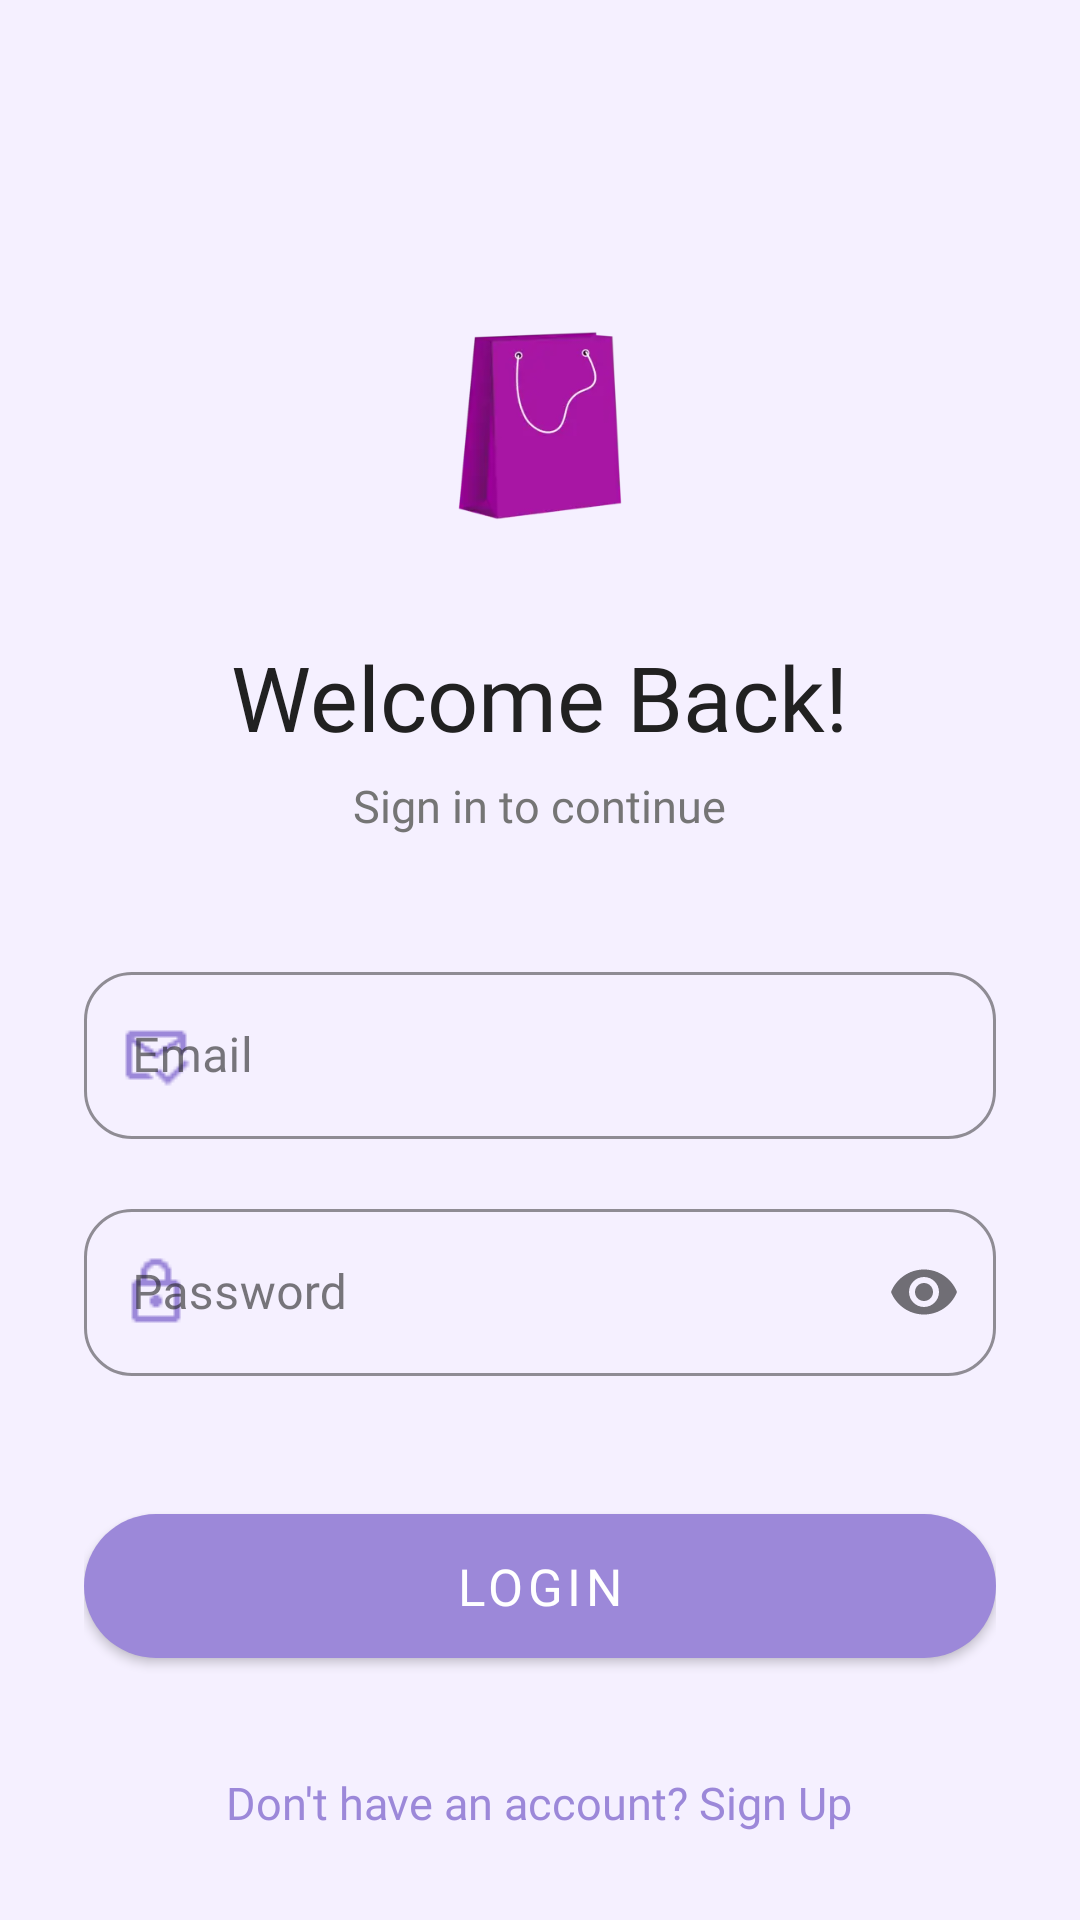

Android layout source for this screen:
<!-- AndroidManifest.xml: application theme Theme.FastMart -->
<!-- res/layout/activity_login.xml -->
<?xml version="1.0" encoding="utf-8"?>
<ScrollView xmlns:android="http://schemas.android.com/apk/res/android"
    xmlns:app="http://schemas.android.com/apk/res-auto"
    android:layout_width="match_parent"
    android:layout_height="match_parent"
    android:background="?android:attr/windowBackground"
    android:fillViewport="true">

    <RelativeLayout
        android:layout_width="match_parent"
        android:layout_height="wrap_content"
        android:padding="28dp">

        <LinearLayout
            android:id="@+id/llHeader"
            android:layout_width="match_parent"
            android:layout_height="wrap_content"
            android:layout_marginTop="64dp"
            android:gravity="center"
            android:orientation="vertical">

            <ImageView
                android:id="@+id/ivLoginLogo"
                android:layout_width="100dp"
                android:layout_height="100dp"
                android:src="@drawable/ic_logo"
                android:contentDescription="@string/app_name" />

            <TextView
                android:id="@+id/tvWelcome"
                android:layout_width="wrap_content"
                android:layout_height="wrap_content"
                android:layout_marginTop="20dp"
                android:fontFamily="@font/poppins_bold"
                android:text="@string/welcome_back"
                android:textColor="?attr/colorOnSurface"
                android:textSize="30sp" />

            <TextView
                android:id="@+id/tvSubtitle"
                android:layout_width="wrap_content"
                android:layout_height="wrap_content"
                android:layout_marginTop="6dp"
                android:fontFamily="@font/poppins_regular"
                android:text="@string/login_subtitle"
                android:textColor="@color/text_secondary"
                android:textSize="15sp" />

        </LinearLayout>

        <LinearLayout
            android:id="@+id/llForm"
            android:layout_width="match_parent"
            android:layout_height="wrap_content"
            android:layout_below="@id/llHeader"
            android:layout_marginTop="40dp"
            android:orientation="vertical">

            <com.google.android.material.textfield.TextInputLayout
                android:id="@+id/tilEmail"
                style="@style/Widget.MaterialComponents.TextInputLayout.OutlinedBox"
                android:layout_width="match_parent"
                android:layout_height="wrap_content"
                android:hint="@string/email"
                app:boxStrokeColor="?attr/colorPrimary"
                app:hintTextColor="?attr/colorPrimary"
                app:startIconDrawable="@drawable/ic_email"
                app:startIconTint="?attr/colorPrimary"
                app:boxCornerRadiusTopStart="16dp"
                app:boxCornerRadiusTopEnd="16dp"
                app:boxCornerRadiusBottomStart="16dp"
                app:boxCornerRadiusBottomEnd="16dp">

                <com.google.android.material.textfield.TextInputEditText
                    android:id="@+id/etEmail"
                    android:layout_width="match_parent"
                    android:layout_height="wrap_content"
                    android:fontFamily="@font/poppins_regular"
                    android:inputType="textEmailAddress"
                    android:textColor="?attr/colorOnSurface" />

            </com.google.android.material.textfield.TextInputLayout>

            <com.google.android.material.textfield.TextInputLayout
                android:id="@+id/tilPassword"
                style="@style/Widget.MaterialComponents.TextInputLayout.OutlinedBox"
                android:layout_width="match_parent"
                android:layout_height="wrap_content"
                android:layout_marginTop="18dp"
                android:hint="@string/password"
                app:boxStrokeColor="?attr/colorPrimary"
                app:hintTextColor="?attr/colorPrimary"
                app:passwordToggleEnabled="true"
                app:startIconDrawable="@drawable/ic_lock"
                app:startIconTint="?attr/colorPrimary"
                app:boxCornerRadiusTopStart="16dp"
                app:boxCornerRadiusTopEnd="16dp"
                app:boxCornerRadiusBottomStart="16dp"
                app:boxCornerRadiusBottomEnd="16dp">

                <com.google.android.material.textfield.TextInputEditText
                    android:id="@+id/etPassword"
                    android:layout_width="match_parent"
                    android:layout_height="wrap_content"
                    android:fontFamily="@font/poppins_regular"
                    android:inputType="textPassword"
                    android:textColor="?attr/colorOnSurface" />

            </com.google.android.material.textfield.TextInputLayout>

            <com.google.android.material.button.MaterialButton
                android:id="@+id/btnLogin"
                android:layout_width="match_parent"
                android:layout_height="60dp"
                android:layout_marginTop="40dp"
                android:fontFamily="@font/poppins_bold"
                android:text="@string/login"
                android:textColor="@color/white"
                android:textSize="17sp"
                app:backgroundTint="?attr/colorPrimary"
                app:cornerRadius="30dp"
                app:elevation="4dp" />

            <TextView
                android:id="@+id/tvGoSignUp"
                android:layout_width="wrap_content"
                android:layout_height="wrap_content"
                android:layout_gravity="center"
                android:layout_marginTop="32dp"
                android:fontFamily="@font/poppins_bold"
                android:text="@string/no_account"
                android:textColor="?attr/colorPrimary"
                android:textSize="15sp" />

        </LinearLayout>

    </RelativeLayout>
</ScrollView>
<!-- resources referenced by this layout -->
<resources>
  <color name="text_secondary">#757575</color>
  <color name="white">#FFFFFF</color>
  <!-- drawable ic_email: png bitmap (drawable, 630 bytes) -->
  <!-- drawable ic_lock: png bitmap (drawable, 393 bytes) -->
  <!-- drawable ic_logo: png bitmap (drawable, 30913 bytes) -->
  <string name="app_name">FastMart</string>
  <string name="email">Email</string>
  <string name="login">Login</string>
  <string name="login_subtitle">Sign in to continue</string>
  <string name="no_account">Don\'t have an account? Sign Up</string>
  <string name="password">Password</string>
  <string name="welcome_back">Welcome Back!</string>
  <style name="Theme.FastMart" parent="Theme.MaterialComponents.DayNight.NoActionBar">
          
          <item name="colorPrimary">@color/primary</item>
          <item name="colorPrimaryVariant">@color/primary_variant</item>
          <item name="colorOnPrimary">@color/white</item>
          
          <item name="colorSecondary">@color/lavender_deep</item>
          <item name="colorSecondaryVariant">@color/lavender_main</item>
          <item name="colorOnSecondary">@color/white</item>
          
          <item name="android:statusBarColor">@color/lavender_deep</item>
          
          <item name="android:windowBackground">@color/lavender_pale</item>
          <item name="colorSurface">@color/white</item>
          <item name="colorOnSurface">@color/text_primary</item>
      </style>
  <color name="primary">#9C88D9</color>
  <color name="primary_variant">#7E67C5</color>
  <color name="lavender_deep">#4A2C8F</color>
  <color name="lavender_main">#9C88D9</color>
  <color name="lavender_pale">#F5F0FF</color>
  <color name="text_primary">#212121</color>
</resources>
